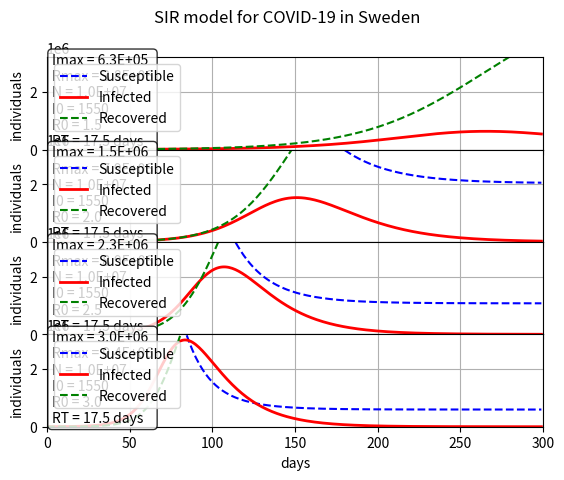

Python code for this plot:
import numpy as np
import matplotlib.pyplot as plt
from scipy.integrate import odeint

"""
S:  Stock of susceptible
I:  Stock of infected (infectious)
R:  Stock of recovered

N:  Total population
a:  Average number of contacts per person times the probability of disease transmission (S->I).
b:  Rate of rate of recovery or death. b = 1/duration_of_infection
R0: Basic reproduction number (R0 = a / b).
    Expected number of new infections from a single infection in a population where all subjects are susceptible.

Assumptions:
* Immunity (no R -> I)

Dynamic system
dS = -aSI/N
dI = aSI/N - bI
dR = bI
"""

def dS(a, N, S, I):
    return -a*S*I/N

def dI(a, b, N, S, I):
    return a*S*I/N - b*I

def dR(b, I):
    return b*I

def dSIR(SIR, t, params):
    S,I,R = SIR
    recovery_time,R0,N = params
    b = 1./recovery_time
    a = R0 * b

    return [dS(a, N, S, I),
            dI(a, b, N, S, I),
            dR(b, I),
    ]

def solve(t, recovery_time, R0, N, I_0, R_0):
    params = [recovery_time, R0, N]
    S_0 = N-I_0-R_0
    SIR_0 = [S_0, I_0, R_0]
    SIR = odeint(dSIR, SIR_0, t, args=(params,))
    return SIR

def run_model(R0, recovery_time, N, I_0, R_0, t_end, ax):
    # Solve for some different scenarios
    t_inc = 1.
    t = np.arange(0., t_end, t_inc)

    SIR = solve(t, recovery_time, R0, N, I_0, R_0)

    # Plot result
    ax.plot(t, SIR[:,0], 'b--', label='Susceptible')
    ax.plot(t, SIR[:,1], 'r-', linewidth=2.0, label='Infected')
    ax.plot(t, SIR[:,2], 'g--', label='Recovered')
    ax.legend(loc=2)
    ax.text(3, 1.5E5, "Imax = {:.1E}\nRmax = {:.1E}\nN = {:.1E}\nI0 = {}\nR0 = {}\nRT = {} days".format(max(SIR[:,1]), max(SIR[:,2]), N, round(I_0), R0, recovery_time), bbox=dict(boxstyle='round', facecolor='white', alpha=0.8))
    ax.grid(True)

# Model Parameters
# R0 in range 2-2.5 based on analysis in China
# https://www.who.int/docs/default-source/coronaviruse/who-china-joint-mission-on-covid-19-final-report.pdf

# According to this study, patients mostly stop spreading virus 8 days after first symptoms.
# Assuming 5-14 days of spread before symptoms.
# https://www.statnews.com/2020/03/09/people-shed-high-levels-of-coronavirus-study-finds-but-most-are-likely-not-infectious-after-recovery-begins/

# Total population size
N = 10E6

# Start conditions

# 13th March, Sweden, 775 detected infections
# https://www.folkhalsomyndigheten.se/smittskydd-beredskap/utbrott/aktuella-utbrott/covid-19/aktuellt-epidemiologiskt-lage/
tested_positive = 775.
detection_rate = 0.5 # Just guessing here
I_0 = tested_positive / detection_rate

# Just guessing. Assuming 100 recovered
R_0 = 100.

# Number of days to run the simulation
t_end = 300.

fig, axs = plt.subplots(4, sharex='col', sharey='row', gridspec_kw={'hspace': 0, 'wspace': 0})
fig.suptitle('SIR model for COVID-19 in Sweden')

for ax in axs.flat:
    ax.set(ylabel='individuals', xlabel='days', ylim=[0, 3.2E6], xlim=[0, t_end])
    ax.label_outer()

run_model(1.5, (5+14)/2 + 8, N, I_0, R_0, t_end, axs[0])
run_model(2.0, (5+14)/2 + 8, N, I_0, R_0, t_end, axs[1])
run_model(2.5, (5+14)/2 + 8, N, I_0, R_0, t_end, axs[2])
run_model(3.0, (5+14)/2 + 8, N, I_0, R_0, t_end, axs[3])

plt.show()
